Run: headless pygame with SDL's dummy video driver; simulated clock (each Clock.tick advances the game by its frame time, no real sleeping); random seed 0; keys injected as events and as key.get_pressed() state; no mouse input.
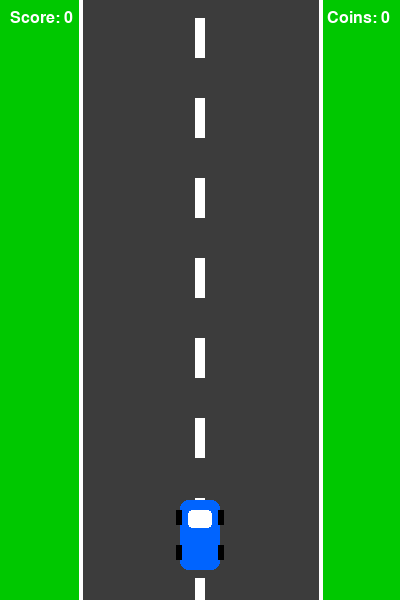
Frame 1 of 4 · flips 1–60 · no input
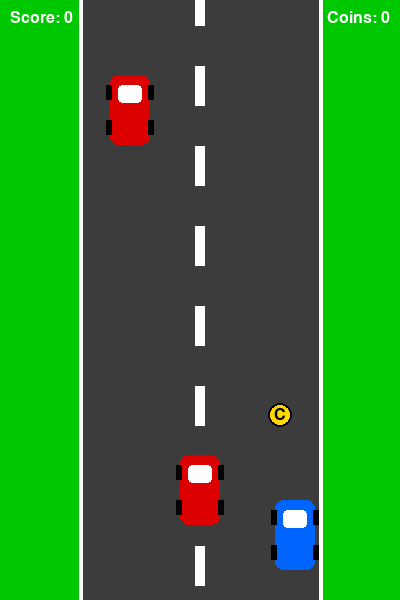
Frame 2 of 4 · flips 61–180 · tapped SPACE, RETURN · held RIGHT (→), D
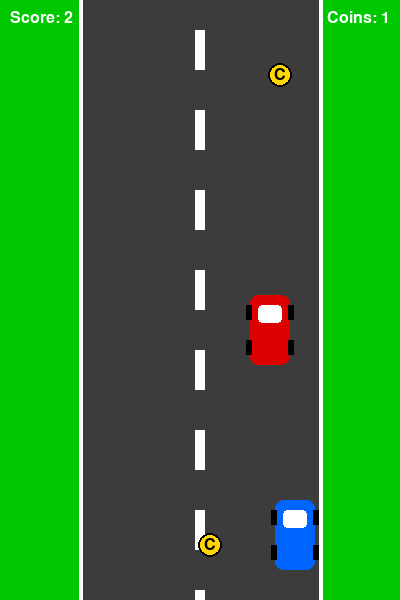
Frame 3 of 4 · flips 181–300 · held DOWN (↓), S
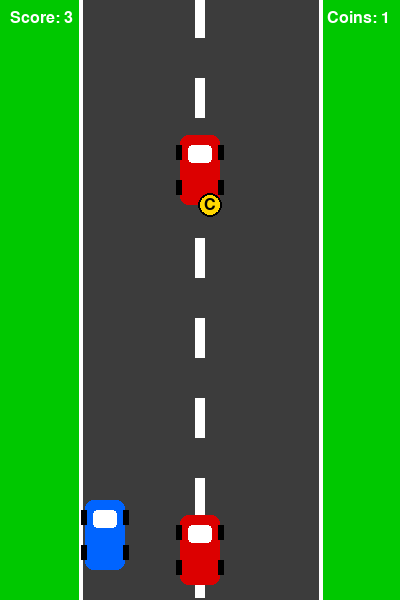
Frame 4 of 4 · flips 301–420 · held LEFT (←), A, UP (↑), W

The pygame program that drew these frames:

import pygame
import random
import sys

# ---------------------------------
# ИНИЦИАЛИЗАЦИЯ
# ---------------------------------
pygame.init()

# Размер окна
WIDTH = 400
HEIGHT = 600

# Создаем окно
screen = pygame.display.set_mode((WIDTH, HEIGHT))
pygame.display.set_caption("Racer")

# Часы для FPS
clock = pygame.time.Clock()
FPS = 60

# ---------------------------------
# ЦВЕТА
# ---------------------------------
WHITE = (255, 255, 255)
BLACK = (0, 0, 0)
GRAY = (120, 120, 120)
DARK_GRAY = (60, 60, 60)
GREEN = (0, 200, 0)
RED = (220, 0, 0)
BLUE = (0, 100, 255)
YELLOW = (255, 215, 0)

# ---------------------------------
# ШРИФТЫ
# ---------------------------------
font_small = pygame.font.SysFont("Arial", 24)
font_big = pygame.font.SysFont("Arial", 48)

# ---------------------------------
# НАСТРОЙКИ ДОРОГИ
# ---------------------------------
ROAD_LEFT = 80
ROAD_RIGHT = 320
ROAD_WIDTH = ROAD_RIGHT - ROAD_LEFT

# Полосы разметки
lane_line_y = 0
lane_line_speed = 6

# ---------------------------------
# ИГРОК
# ---------------------------------
player_width = 40
player_height = 70
player_x = WIDTH // 2 - player_width // 2
player_y = HEIGHT - 100
player_speed = 6

# ---------------------------------
# ВРАГИ
# ---------------------------------
enemy_width = 40
enemy_height = 70
enemy_speed = 5

# Список врагов
enemies = []

# Таймер для добавления врагов
enemy_spawn_delay = 1200  # миллисекунды
last_enemy_spawn = pygame.time.get_ticks()

# ---------------------------------
# МОНЕТЫ
# ---------------------------------
coin_radius = 12
coin_speed = 5

# Список монет
coins = []

# Таймер для добавления монет
coin_spawn_delay = 1500  # миллисекунды
last_coin_spawn = pygame.time.get_ticks()

# Сколько монет собрано
collected_coins = 0

# ---------------------------------
# ОЧКИ
# ---------------------------------
score = 0

# ---------------------------------
# ФУНКЦИИ
# ---------------------------------
def draw_road():
    """
    Рисует фон, дорогу и разметку.
    """
    global lane_line_y

    # Фон вокруг дороги
    screen.fill(GREEN)

    # Дорога
    pygame.draw.rect(screen, DARK_GRAY, (ROAD_LEFT, 0, ROAD_WIDTH, HEIGHT))

    # Боковые линии дороги
    pygame.draw.line(screen, WHITE, (ROAD_LEFT, 0), (ROAD_LEFT, HEIGHT), 4)
    pygame.draw.line(screen, WHITE, (ROAD_RIGHT, 0), (ROAD_RIGHT, HEIGHT), 4)

    # Прерывистая разметка по центру
    lane_x = WIDTH // 2 - 5
    for i in range(-1, 10):
        y = lane_line_y + i * 80
        pygame.draw.rect(screen, WHITE, (lane_x, y, 10, 40))

    # Двигаем разметку вниз
    lane_line_y += lane_line_speed

    # Когда разметка ушла вниз, начинаем снова
    if lane_line_y >= 80:
        lane_line_y = 0


def draw_player(x, y):
    """
    Рисует машину игрока простыми фигурами.
    """
    # Корпус
    pygame.draw.rect(screen, BLUE, (x, y, player_width, player_height), border_radius=8)

    # Стекло
    pygame.draw.rect(screen, WHITE, (x + 8, y + 10, 24, 18), border_radius=4)

    # Колеса
    pygame.draw.rect(screen, BLACK, (x - 4, y + 10, 6, 15))
    pygame.draw.rect(screen, BLACK, (x - 4, y + 45, 6, 15))
    pygame.draw.rect(screen, BLACK, (x + player_width - 2, y + 10, 6, 15))
    pygame.draw.rect(screen, BLACK, (x + player_width - 2, y + 45, 6, 15))


def draw_enemy(enemy):
    """
    Рисует вражескую машину.
    enemy = [x, y]
    """
    x, y = enemy

    pygame.draw.rect(screen, RED, (x, y, enemy_width, enemy_height), border_radius=8)
    pygame.draw.rect(screen, WHITE, (x + 8, y + 10, 24, 18), border_radius=4)

    pygame.draw.rect(screen, BLACK, (x - 4, y + 10, 6, 15))
    pygame.draw.rect(screen, BLACK, (x - 4, y + 45, 6, 15))
    pygame.draw.rect(screen, BLACK, (x + enemy_width - 2, y + 10, 6, 15))
    pygame.draw.rect(screen, BLACK, (x + enemy_width - 2, y + 45, 6, 15))


def draw_coin(coin):
    """
    Рисует монету.
    coin = [x, y]
    x, y - центр монеты
    """
    x, y = coin

    pygame.draw.circle(screen, YELLOW, (x, y), coin_radius)
    pygame.draw.circle(screen, BLACK, (x, y), coin_radius, 2)

    # Небольшая буква C внутри монеты
    text = font_small.render("C", True, BLACK)
    text_rect = text.get_rect(center=(x, y))
    screen.blit(text, text_rect)


def spawn_enemy():
    """
    Создает нового врага в случайной полосе.
    """
    lanes = [110, 180, 250]  # x-координаты для 3 полос
    x = random.choice(lanes)
    y = -enemy_height
    enemies.append([x, y])


def spawn_coin():
    """
    Создает новую монету в случайной полосе.
    """
    lanes = [WIDTH // 2, 140, 210, 280]
    x = random.choice(lanes)
    y = -20
    coins.append([x, y])


def move_enemies():
    """
    Двигает врагов вниз.
    Если враг ушел за экран, удаляем и увеличиваем score.
    """
    global score, enemy_speed

    for enemy in enemies[:]:
        enemy[1] += enemy_speed

        # Если враг ушел вниз
        if enemy[1] > HEIGHT:
            enemies.remove(enemy)
            score += 1

            # Можно постепенно ускорять игру
            if score % 5 == 0:
                enemy_speed += 0.3


def move_coins():
    """
    Двигает монеты вниз.
    Если монета ушла за экран, удаляем.
    """
    for coin in coins[:]:
        coin[1] += coin_speed

        if coin[1] - coin_radius > HEIGHT:
            coins.remove(coin)


def get_player_rect():
    """
    Возвращает прямоугольник игрока для проверки столкновений.
    """
    return pygame.Rect(player_x, player_y, player_width, player_height)


def get_enemy_rect(enemy):
    """
    Возвращает прямоугольник врага.
    """
    return pygame.Rect(enemy[0], enemy[1], enemy_width, enemy_height)


def coin_touches_player(coin):
    """
    Проверка, коснулась ли монета игрока.
    Упростим:
    проверяем, находится ли центр монеты внутри прямоугольника игрока.
    """
    player_rect = get_player_rect()
    coin_x, coin_y = coin
    return player_rect.collidepoint(coin_x, coin_y)


def check_collision_with_enemy():
    """
    Проверяет столкновение игрока с любым врагом.
    """
    player_rect = get_player_rect()

    for enemy in enemies:
        enemy_rect = get_enemy_rect(enemy)
        if player_rect.colliderect(enemy_rect):
            return True

    return False


def draw_texts():
    """
    Рисует текст score и coins.
    """
    # Очки слева сверху
    score_text = font_small.render(f"Score: {score}", True, WHITE)
    screen.blit(score_text, (10, 10))

    # Монеты справа сверху
    coins_text = font_small.render(f"Coins: {collected_coins}", True, WHITE)
    coins_rect = coins_text.get_rect(topright=(WIDTH - 10, 10))
    screen.blit(coins_text, coins_rect)


def show_game_over():
    """
    Экран конца игры.
    """
    screen.fill(BLACK)

    text1 = font_big.render("GAME OVER", True, RED)
    text2 = font_small.render(f"Score: {score}", True, WHITE)
    text3 = font_small.render(f"Coins collected: {collected_coins}", True, WHITE)

    rect1 = text1.get_rect(center=(WIDTH // 2, HEIGHT // 2 - 50))
    rect2 = text2.get_rect(center=(WIDTH // 2, HEIGHT // 2 + 10))
    rect3 = text3.get_rect(center=(WIDTH // 2, HEIGHT // 2 + 50))

    screen.blit(text1, rect1)
    screen.blit(text2, rect2)
    screen.blit(text3, rect3)

    pygame.display.update()
    pygame.time.delay(2500)


# ---------------------------------
# ГЛАВНЫЙ ЦИКЛ ИГРЫ
# ---------------------------------
running = True

while running:
    clock.tick(FPS)

    # -----------------------------
    # СОБЫТИЯ
    # -----------------------------
    for event in pygame.event.get():
        if event.type == pygame.QUIT:
            pygame.quit()
            sys.exit()

    # -----------------------------
    # УПРАВЛЕНИЕ ИГРОКОМ
    # -----------------------------
    keys = pygame.key.get_pressed()

    if keys[pygame.K_LEFT]:
        player_x -= player_speed

    if keys[pygame.K_RIGHT]:
        player_x += player_speed

    # Не даем машине выехать за дорогу
    if player_x < ROAD_LEFT + 5:
        player_x = ROAD_LEFT + 5

    if player_x + player_width > ROAD_RIGHT - 5:
        player_x = ROAD_RIGHT - 5 - player_width

    # -----------------------------
    # СОЗДАНИЕ ВРАГОВ
    # -----------------------------
    current_time = pygame.time.get_ticks()

    if current_time - last_enemy_spawn > enemy_spawn_delay:
        spawn_enemy()
        last_enemy_spawn = current_time

    # -----------------------------
    # СОЗДАНИЕ МОНЕТ
    # -----------------------------
    if current_time - last_coin_spawn > coin_spawn_delay:
        spawn_coin()
        last_coin_spawn = current_time

    # -----------------------------
    # ДВИЖЕНИЕ ОБЪЕКТОВ
    # -----------------------------
    move_enemies()
    move_coins()

    # -----------------------------
    # ПРОВЕРКА СБОРА МОНЕТ
    # -----------------------------
    for coin in coins[:]:
        if coin_touches_player(coin):
            coins.remove(coin)
            collected_coins += 1

    # -----------------------------
    # ПРОВЕРКА СТОЛКНОВЕНИЯ С ВРАГОМ
    # -----------------------------
    if check_collision_with_enemy():
        show_game_over()
        pygame.quit()
        sys.exit()

    # -----------------------------
    # ОТРИСОВКА
    # -----------------------------
    draw_road()
    draw_player(player_x, player_y)

    for enemy in enemies:
        draw_enemy(enemy)

    for coin in coins:
        draw_coin(coin)

    draw_texts()

    pygame.display.update()
